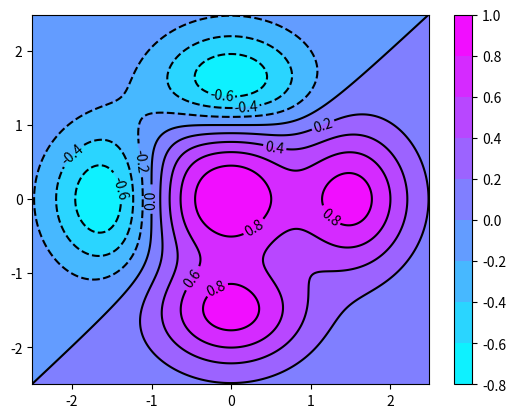

The script that saved this image:
import matplotlib.pyplot as plt
import numpy as np
dx = 0.01; dy = 0.01
x = np.arange(-2.5,2.5,dx)
y = np.arange(-2.5,2.5,dy)
X,Y = np.meshgrid(x,y)
def f(x,y):
    return (1 - y**5 + x**5)*np.exp(-x**2-y**2)
C = plt.contour(X,Y,f(X,Y),8,colors='black')
plt.contourf(X,Y,f(X,Y),8,cmap=plt.cm.cool)
plt.clabel(C, inline=1, fontsize=10)
plt.colorbar()
plt.show()
